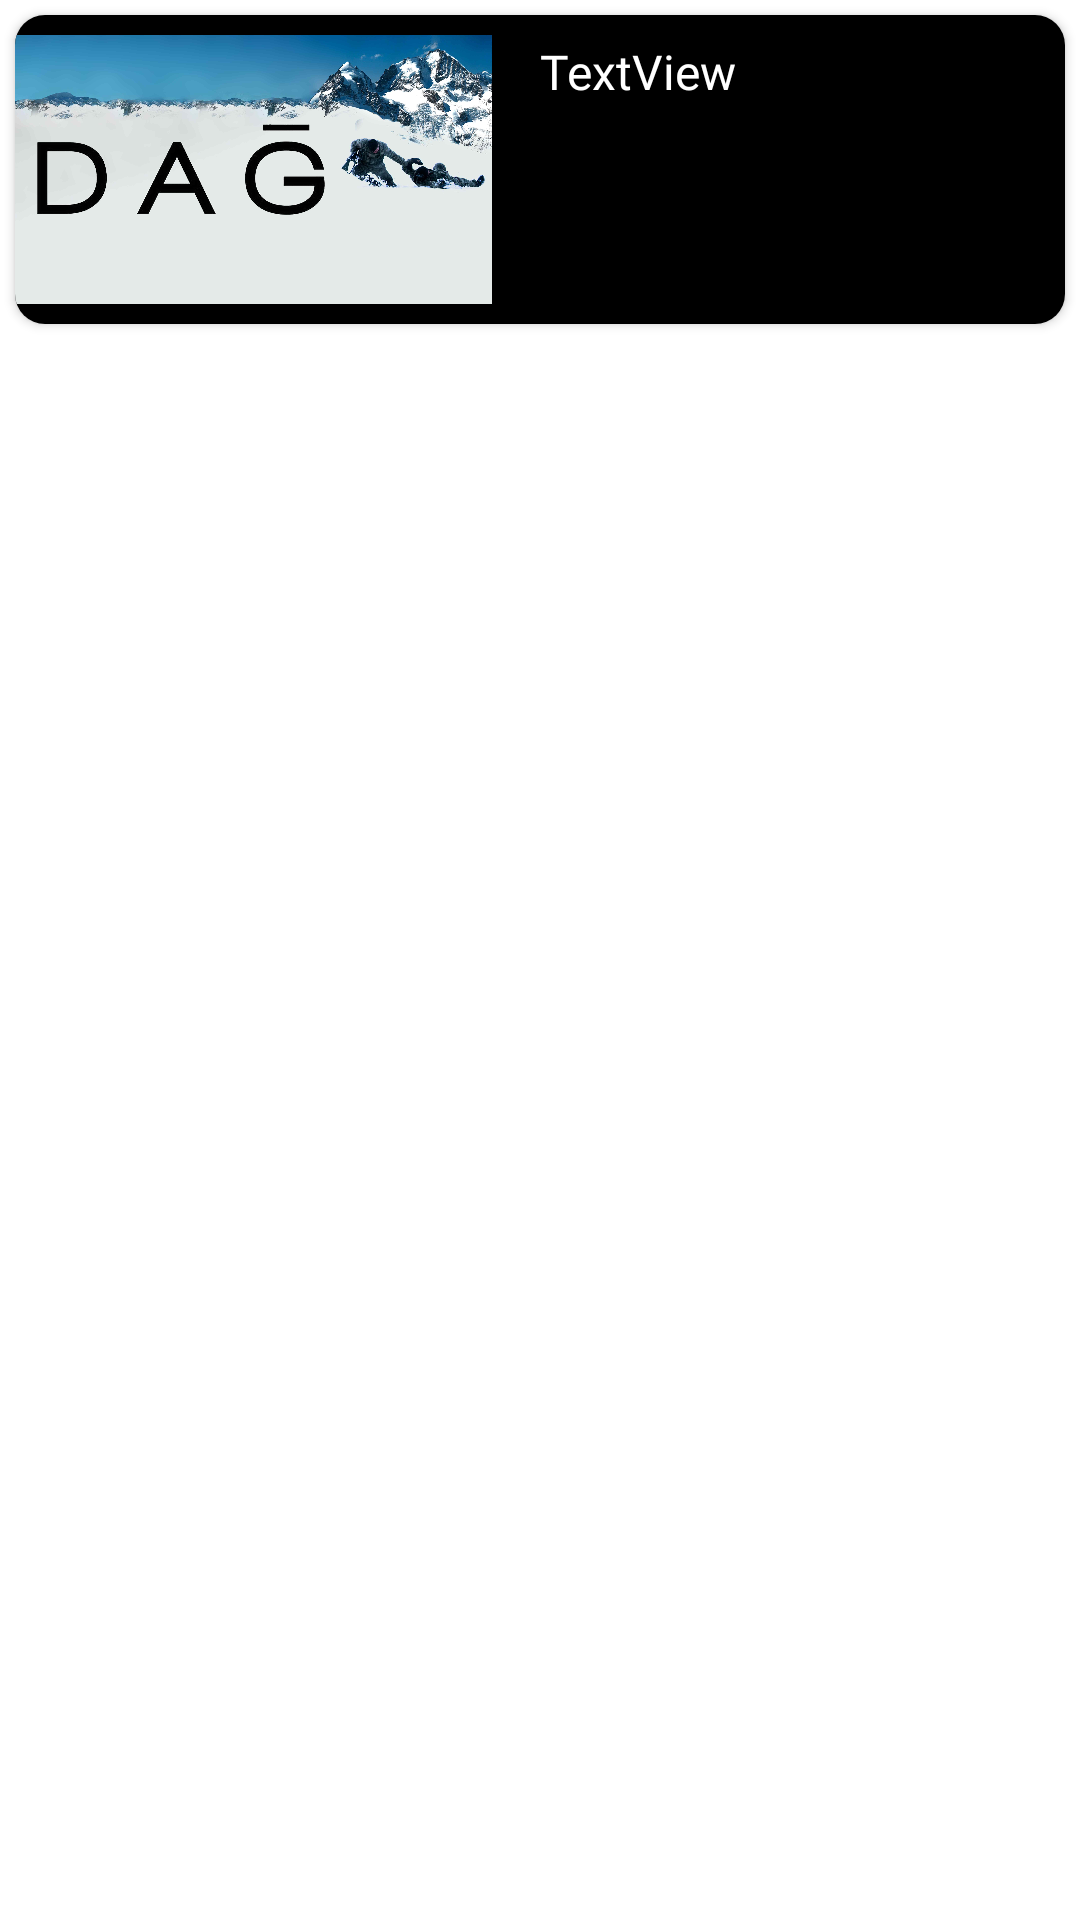

This screen was rendered from an Android layout file. Write that file and the resources it references.
<!-- AndroidManifest.xml: application theme Theme.AmazonPrimeKlon -->
<!-- res/layout/download_tasarim.xml -->
<?xml version="1.0" encoding="utf-8"?>
<LinearLayout xmlns:android="http://schemas.android.com/apk/res/android"
    xmlns:app="http://schemas.android.com/apk/res-auto"
    xmlns:tools="http://schemas.android.com/tools"
    android:layout_width="match_parent"
    android:layout_height="wrap_content"
    android:orientation="vertical">

    <androidx.cardview.widget.CardView
        android:id="@+id/cvDownload"
        android:layout_width="match_parent"
        android:layout_height="wrap_content"
        android:layout_margin="5dp"
        app:cardCornerRadius="10dp">

        <androidx.constraintlayout.widget.ConstraintLayout
            android:layout_width="match_parent"
            android:layout_height="match_parent"
            android:background="@color/black">

            <ImageView
                android:id="@+id/ivDownloadMovie"
                android:layout_width="159dp"
                android:layout_height="103dp"
                android:elevation="5dp"
                app:layout_constraintStart_toStartOf="parent"
                app:layout_constraintTop_toTopOf="parent"
                app:srcCompat="@drawable/r16" />

            <TextView
                android:id="@+id/tvDownloadMovieName"
                android:layout_width="0dp"
                android:layout_height="0dp"
                android:layout_marginStart="16dp"
                android:layout_marginTop="8dp"
                android:layout_marginEnd="16dp"
                android:layout_marginBottom="8dp"
                android:fontFamily="@font/archivo_bold"
                android:text="TextView"
                android:textColor="@color/white"
                android:textSize="16sp"
                app:layout_constraintBottom_toBottomOf="parent"
                app:layout_constraintEnd_toEndOf="parent"
                app:layout_constraintStart_toEndOf="@+id/ivDownloadMovie"
                app:layout_constraintTop_toTopOf="parent" />
        </androidx.constraintlayout.widget.ConstraintLayout>
    </androidx.cardview.widget.CardView>

</LinearLayout>
<!-- resources referenced by this layout -->
<resources>
  <color name="black">#FF000000</color>
  <color name="white">#FFFFFFFF</color>
  <!-- drawable r16: jpg bitmap (drawable, 188716 bytes) -->
  <style name="Theme.AmazonPrimeKlon" parent="Base.Theme.AmazonPrimeKlon" />
  <style name="Base.Theme.AmazonPrimeKlon" parent="Theme.MaterialComponents.Light.NoActionBar">
          
          
          <item name="android:statusBarColor">@color/black</item>
      </style>
</resources>
